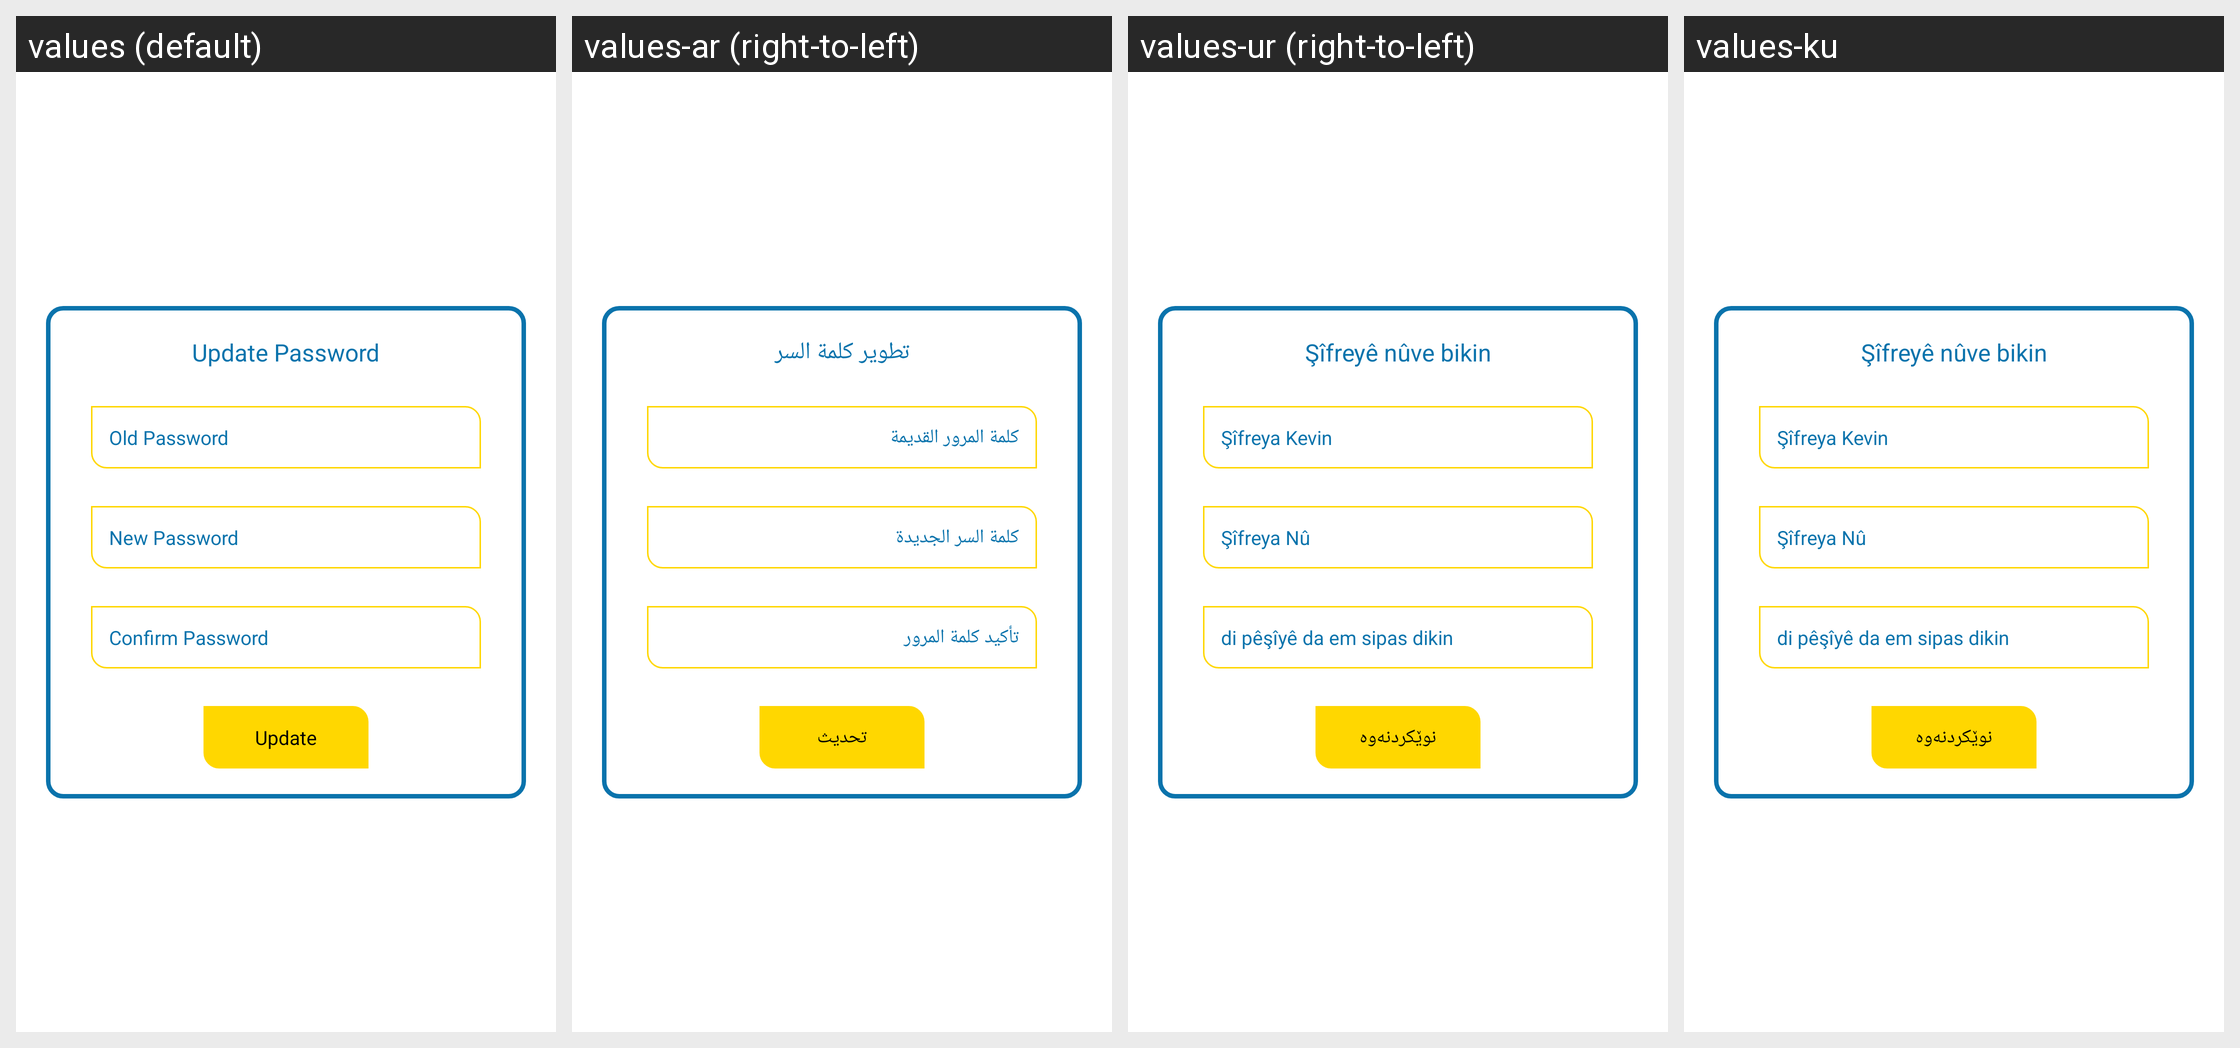

The Android screen above is rendered under several locales of the same app. Produce the string resources it draws, with the default and per-locale values.
Android screen res/layout/change_pass_frag.xml rendered under 4 locales, left to right: values (default), values-ar (right-to-left), values-ur (right-to-left), values-ku. Device: Nexus 5 (rendered at 1080×1920; each locale shown at half size, 540×960, under a caption strip naming it); theme DressTheme.
Strings drawn on this screen, with the default value and each locale's value (text and hints the layout hard-codes, and strings that could not be matched under every locale, appear in the picture but are not listed):

update_password
  values: Update Password
  values-ar: تطوير كلمة السر
  values-ur: Şîfreyê nûve bikin
  values-ku: Şîfreyê nûve bikin

old_pass
  values: Old Password
  values-ar: كلمة المرور القديمة
  values-ur: Şîfreya Kevin
  values-ku: Şîfreya Kevin

new_pass
  values: New Password
  values-ar: كلمة السر الجديدة
  values-ur: Şîfreya Nû
  values-ku: Şîfreya Nû

confirm_pass
  values: Confirm Password
  values-ar: تأكيد كلمة المرور
  values-ur: di pêşîyê da em sipas dikin
  values-ku: di pêşîyê da em sipas dikin

update
  values: Update
  values-ar: تحديث
  values-ur: نوێكردنەوە
  values-ku: نوێكردنەوە
